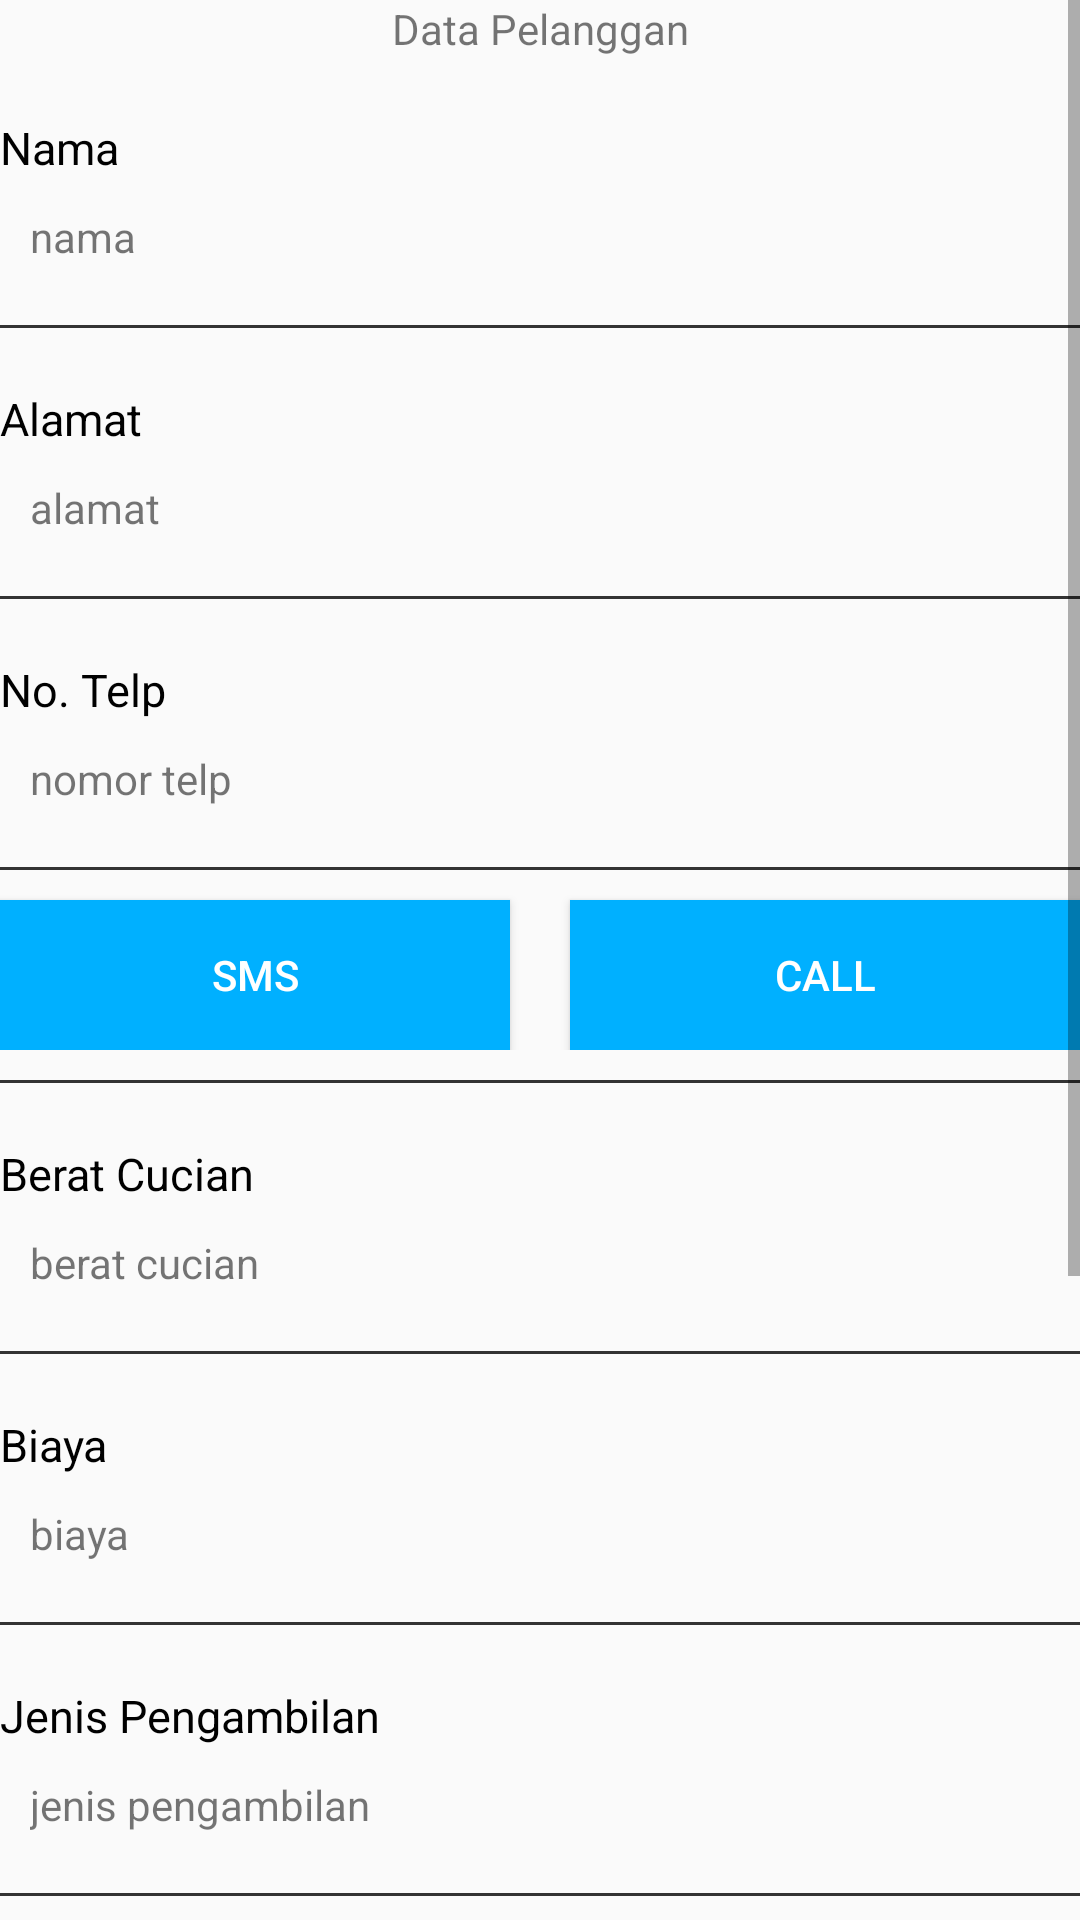

Produce the Android XML layout that renders to this screen, including the resource entries it uses.
<!-- AndroidManifest.xml: application theme AppTheme -->
<!-- res/layout/activity_detail_pelanggan.xml -->
<?xml version="1.0" encoding="utf-8"?>
<LinearLayout xmlns:android="http://schemas.android.com/apk/res/android"
    android:orientation="vertical" android:layout_width="match_parent"
    android:layout_height="match_parent"
    android:layout_margin="20dp">

    <ScrollView
        android:layout_width="match_parent"
        android:layout_height="match_parent">

        <LinearLayout
            android:layout_width="match_parent"
            android:layout_height="match_parent"
            android:orientation="vertical">

            <TextView
                android:layout_width="match_parent"
                android:layout_height="wrap_content"
                android:gravity="center"
                android:text="Data Pelanggan"/>

            <TextView
                android:layout_marginTop="20dp"
                android:layout_width="match_parent"
                android:layout_height="wrap_content"
                android:text="Nama"
                android:textColor="#000000"
                android:textSize="15dp"/>

            <TextView
                android:id="@+id/detail_nama"
                android:layout_margin="10dp"
                android:layout_width="match_parent"
                android:layout_height="wrap_content"
                android:text="nama"/>

            <View
                android:layout_marginTop="10dp"
                android:layout_width="match_parent"
                android:layout_height="1dp"
                android:background="#333333">
            </View>

            <TextView
                android:layout_marginTop="20dp"
                android:layout_width="match_parent"
                android:layout_height="wrap_content"
                android:text="Alamat"
                android:textColor="#000000"
                android:textSize="15dp"/>

            <TextView
                android:id="@+id/detail_alamat"
                android:layout_margin="10dp"
                android:layout_width="match_parent"
                android:layout_height="wrap_content"
                android:text="alamat"/>

            <View
                android:layout_marginTop="10dp"
                android:layout_width="match_parent"
                android:layout_height="1dp"
                android:background="#333333">
            </View>

            <TextView
                android:layout_marginTop="20dp"
                android:layout_width="match_parent"
                android:layout_height="wrap_content"
                android:text="No. Telp"
                android:textColor="#000000"
                android:textSize="15dp"/>

            <TextView
                android:id="@+id/detail_telp"
                android:layout_margin="10dp"
                android:layout_width="match_parent"
                android:layout_height="wrap_content"
                android:text="nomor telp"/>

            <View
                android:layout_marginTop="10dp"
                android:layout_width="match_parent"
                android:layout_height="1dp"
                android:background="#333333">
            </View>

            <LinearLayout
                android:id="@+id/button"
                android:layout_width="match_parent"
                android:layout_height="wrap_content"
                android:orientation="horizontal">

                <Button
                    android:layout_weight="1"
                    android:layout_marginTop="10dp"
                    android:id="@+id/btn_sms"
                    android:layout_width="match_parent"
                    android:layout_height="50dp"
                    android:text="SMS"
                    android:background="@color/colorPrimary"
                    android:textColor="#ffffff"
                    android:layout_marginRight="10dp"/>

                <Button
                    android:layout_weight="1"
                    android:layout_marginTop="10dp"
                    android:id="@+id/btn_call"
                    android:layout_width="match_parent"
                    android:layout_height="50dp"
                    android:text="Call"
                    android:background="@color/colorPrimary"
                    android:textColor="#ffffff"
                    android:layout_marginLeft="10dp"/>
            </LinearLayout>

            <View
                android:id="@+id/after_button"
                android:layout_marginTop="10dp"
                android:layout_width="match_parent"
                android:layout_height="1dp"
                android:background="#333333">
            </View>

            <TextView
                android:layout_marginTop="20dp"
                android:layout_width="match_parent"
                android:layout_height="wrap_content"
                android:text="Berat Cucian"
                android:textColor="#000000"
                android:textSize="15dp"/>

            <TextView
                android:id="@+id/detail_berat"
                android:layout_margin="10dp"
                android:layout_width="match_parent"
                android:layout_height="wrap_content"
                android:text="berat cucian"/>

            <View
                android:layout_marginTop="10dp"
                android:layout_width="match_parent"
                android:layout_height="1dp"
                android:background="#333333">
            </View>

            <TextView
                android:layout_marginTop="20dp"
                android:layout_width="match_parent"
                android:layout_height="wrap_content"
                android:text="Biaya"
                android:textColor="#000000"
                android:textSize="15dp"/>

            <TextView
                android:id="@+id/detail_biaya"
                android:layout_margin="10dp"
                android:layout_width="match_parent"
                android:layout_height="wrap_content"
                android:text="biaya"/>

            <View
                android:layout_marginTop="10dp"
                android:layout_width="match_parent"
                android:layout_height="1dp"
                android:background="#333333">
            </View>

            <TextView
                android:layout_marginTop="20dp"
                android:layout_width="match_parent"
                android:layout_height="wrap_content"
                android:text="Jenis Pengambilan"
                android:textColor="#000000"
                android:textSize="15dp"/>

            <TextView
                android:id="@+id/detail_jenis_pengambilan"
                android:layout_margin="10dp"
                android:layout_width="match_parent"
                android:layout_height="wrap_content"
                android:text="jenis pengambilan"/>

            <View
                android:layout_marginTop="10dp"
                android:layout_width="match_parent"
                android:layout_height="1dp"
                android:background="#333333">
            </View>

            <TextView
                android:layout_marginTop="20dp"
                android:layout_width="match_parent"
                android:layout_height="wrap_content"
                android:text="Proses"
                android:textColor="#000000"
                android:textSize="15dp"/>

            <TextView
                android:id="@+id/detail_proses"
                android:layout_margin="10dp"
                android:layout_width="match_parent"
                android:layout_height="wrap_content"
                android:text="proses"/>

            <View
                android:layout_marginTop="10dp"
                android:layout_width="match_parent"
                android:layout_height="1dp"
                android:background="#333333">
            </View>

            <TextView
                android:layout_marginTop="20dp"
                android:layout_width="match_parent"
                android:layout_height="wrap_content"
                android:text="Status"
                android:textColor="#000000"
                android:textSize="15dp"/>

            <TextView
                android:id="@+id/detail_status"
                android:layout_margin="10dp"
                android:layout_width="match_parent"
                android:layout_height="wrap_content"
                android:text="status"/>

            <View
                android:layout_marginTop="10dp"
                android:layout_width="match_parent"
                android:layout_height="1dp"
                android:background="#333333">
            </View>

            <Button
                android:id="@+id/hapus"
                android:layout_width="match_parent"
                android:layout_height="50dp"
                android:layout_marginTop="50dp"
                android:layout_marginBottom="50dp"
                android:text="Hapus"
                android:textColor="#ffffff"
                android:background="@color/colorPrimary"/>
        </LinearLayout>
    </ScrollView>

</LinearLayout>
<!-- resources referenced by this layout -->
<resources>
  <color name="colorPrimary">#00B0FF</color>
  <style name="AppTheme" parent="Theme.AppCompat.Light.DarkActionBar">
          
          <item name="colorPrimary">@color/colorPrimary</item>
          <item name="colorPrimaryDark">@color/colorPrimaryDark</item>
          <item name="colorAccent">@color/colorAccent</item>
      </style>
  <color name="colorPrimaryDark">#0091EA</color>
  <color name="colorAccent">#616161</color>
</resources>
